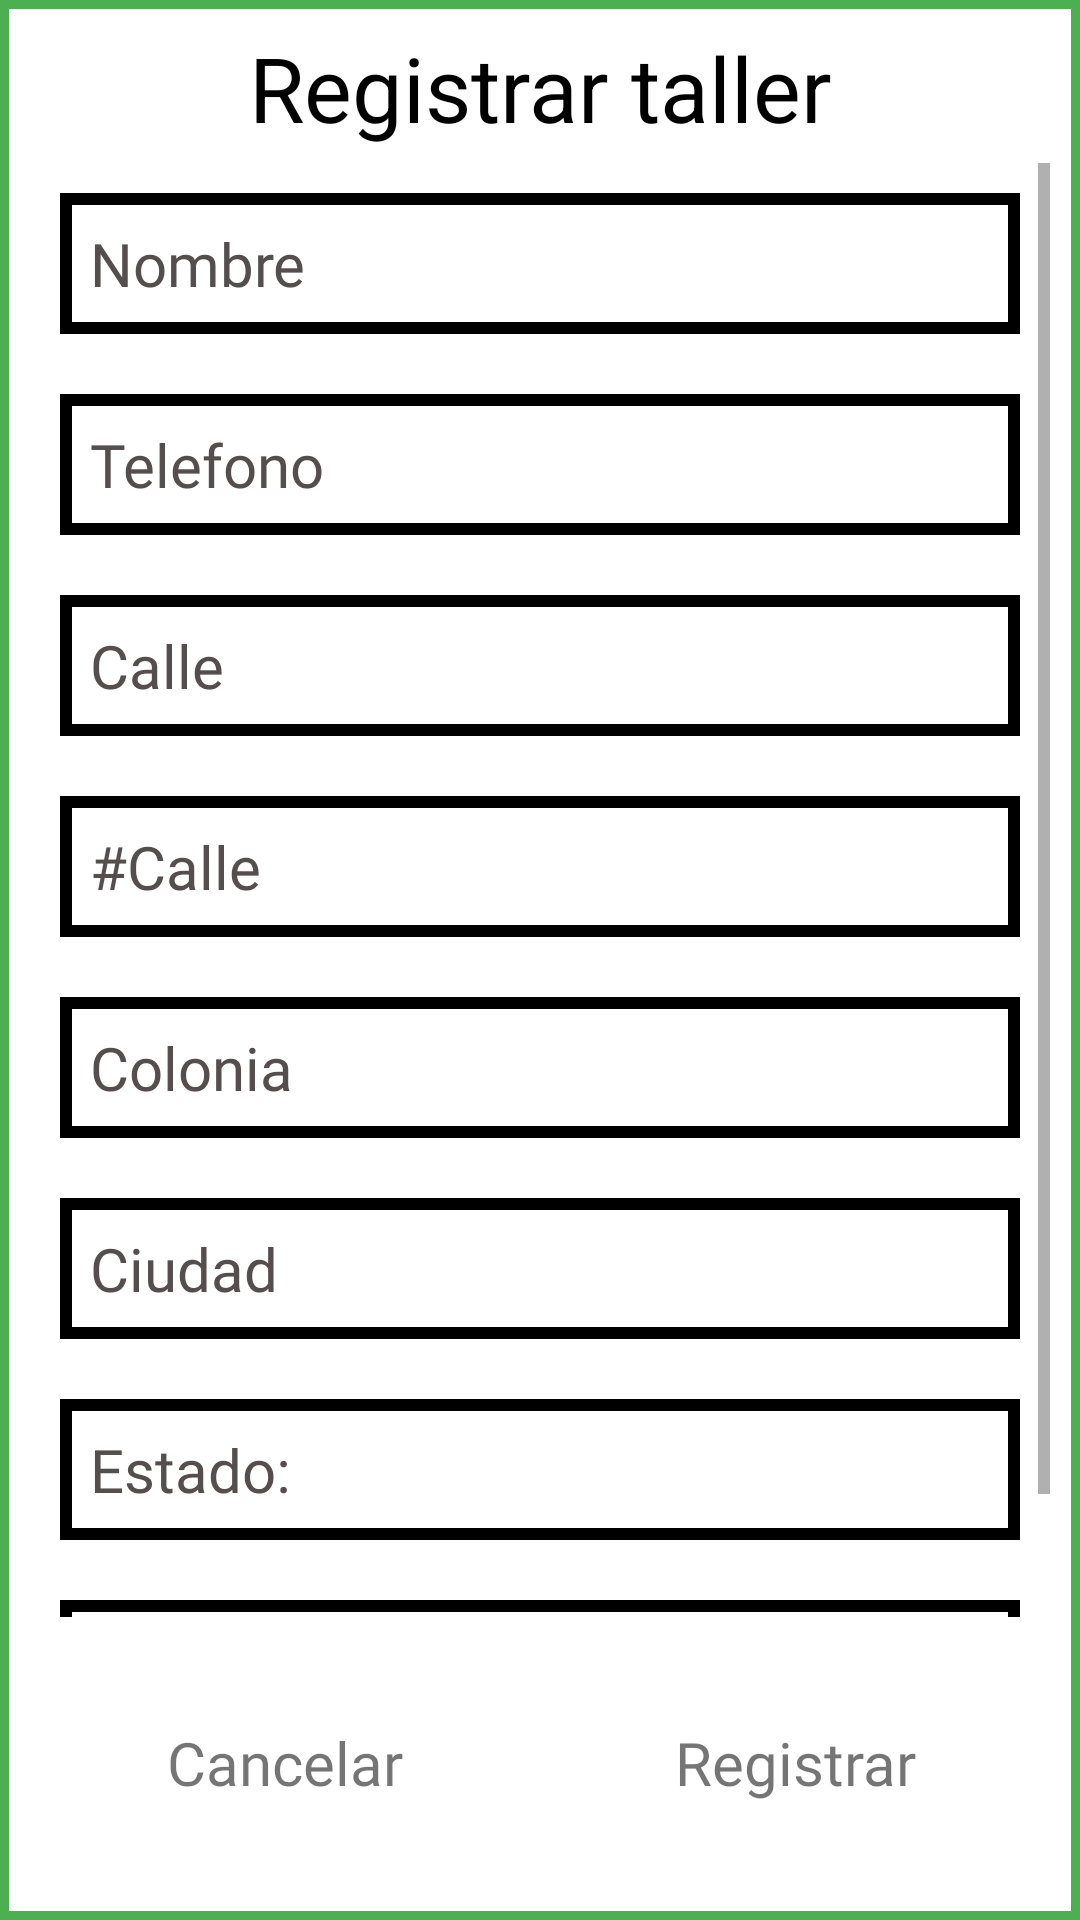

Produce the Android XML layout that renders to this screen, including the resource entries it uses.
<!-- AndroidManifest.xml: application theme AppTheme -->
<!-- res/layout/fragment_new_taller.xml -->
<?xml version="1.0" encoding="utf-8"?>
<LinearLayout xmlns:android="http://schemas.android.com/apk/res/android"
    android:layout_width="match_parent"
    android:layout_height="match_parent"
    android:orientation="vertical"
    android:background="@layout/shape_taller_dialog">
    
    <View
        android:layout_width="wrap_content"
        android:layout_height="0.1dp"
        android:layout_gravity="fill_horizontal" />

    <TextView
        android:layout_width="match_parent"
        android:layout_height="50dp"
        android:gravity="center"
        android:text="Registrar taller"
        android:textColor="#000000"
        android:textSize="30sp" />

    <ScrollView
        android:layout_width="match_parent"
        android:layout_height="0dp"
        android:layout_weight="5"
        android:fillViewport="true">

        <LinearLayout
            android:layout_width="match_parent"
            android:layout_height="0dp"
            android:orientation="vertical">

            <EditText
                android:id="@+id/tallerIn0"
                android:layout_width="match_parent"
                android:layout_height="0dp"
                android:layout_margin="10dp"
                android:layout_weight="1"
                android:background="@layout/shape_input"
                android:fontFamily="@font/helvetica"
                android:hint="Nombre"
                android:inputType="textCapSentences"
                android:padding="10dp"
                android:textColor="#000"
                android:textColorHint="#554E4E"
                android:textSize="20sp" />

            <EditText
                android:id="@+id/tallerIn1"
                android:layout_width="match_parent"
                android:layout_height="0dp"
                android:layout_margin="10dp"
                android:layout_weight="1"
                android:background="@layout/shape_input"
                android:fontFamily="@font/helvetica"
                android:hint="Telefono"
                android:inputType="number"
                android:padding="10dp"
                android:textColor="#000"
                android:textColorHint="#554E4E"
                android:textSize="20sp" />

            <EditText
                android:id="@+id/tallerIn2"
                android:layout_width="match_parent"
                android:layout_height="0dp"
                android:layout_margin="10dp"
                android:layout_weight="1"
                android:background="@layout/shape_input"
                android:fontFamily="@font/helvetica"
                android:hint="Calle"
                android:inputType="textCapSentences"
                android:padding="10dp"
                android:textColor="#000"
                android:textColorHint="#554E4E"
                android:textSize="20sp" />

            <EditText
                android:id="@+id/tallerIn3"
                android:layout_width="match_parent"
                android:layout_height="0dp"
                android:layout_margin="10dp"
                android:layout_weight="1"
                android:background="@layout/shape_input"
                android:fontFamily="@font/helvetica"
                android:hint="#Calle"
                android:inputType="number"
                android:padding="10dp"
                android:textColor="#000"
                android:textColorHint="#554E4E"
                android:textSize="20sp" />

            <EditText
                android:id="@+id/tallerIn4"
                android:layout_width="match_parent"
                android:layout_height="0dp"
                android:layout_margin="10dp"
                android:layout_weight="1"
                android:background="@layout/shape_input"
                android:fontFamily="@font/helvetica"
                android:hint="Colonia"
                android:inputType="textCapSentences"
                android:padding="10dp"
                android:textColor="#000"
                android:textColorHint="#554E4E"
                android:textSize="20sp" />

            <EditText
                android:id="@+id/tallerIn5"
                android:layout_width="match_parent"
                android:layout_height="0dp"
                android:layout_margin="10dp"
                android:layout_weight="1"
                android:background="@layout/shape_input"
                android:fontFamily="@font/helvetica"
                android:hint="Ciudad"
                android:inputType="textCapSentences"
                android:padding="10dp"
                android:textColor="#000"
                android:textColorHint="#554E4E"
                android:textSize="20sp" />

            <EditText
                android:id="@+id/tallerIn6"
                android:layout_width="match_parent"
                android:layout_height="0dp"
                android:layout_margin="10dp"
                android:layout_weight="1"
                android:background="@layout/shape_input"
                android:fontFamily="@font/helvetica"
                android:hint="Estado: "
                android:inputType="textCapSentences"
                android:padding="10dp"
                android:textColor="#000"
                android:textColorHint="#554E4E"
                android:textSize="20sp" />


            <EditText
                android:id="@+id/tallerIn7"
                android:layout_width="match_parent"
                android:layout_height="0dp"
                android:layout_margin="10dp"
                android:layout_weight="1"
                android:background="@layout/shape_input"
                android:fontFamily="@font/helvetica"
                android:hint="Comentario: "
                android:inputType="textCapSentences"
                android:padding="10dp"
                android:textColor="#000"
                android:textColorHint="#554E4E"
                android:textSize="15sp" />


        </LinearLayout>

    </ScrollView>

    <LinearLayout
        android:layout_width="match_parent"
        android:layout_height="0dp"
        android:layout_weight="1"
        android:orientation="horizontal">

        <TextView
            android:id="@+id/tallerNewBack"
            android:layout_width="0dp"
            android:layout_height="match_parent"
            android:layout_margin="30dp"
            android:layout_weight="1"
            android:fontFamily="@font/helvetica"
            android:gravity="center"
            android:text="Cancelar"
            android:textSize="20sp" />

        <TextView
            android:id="@+id/tallerNewOk"
            android:layout_width="0dp"
            android:layout_height="match_parent"
            android:layout_margin="30dp"
            android:layout_weight="1"
            android:fontFamily="@font/helvetica"
            android:gravity="center"
            android:text="Registrar"
            android:textSize="20sp" />

    </LinearLayout>
</LinearLayout>
<!-- res/layout/shape_taller_dialog.xml (included above) -->
<?xml version="1.0" encoding="utf-8"?>
<shape xmlns:android="http://schemas.android.com/apk/res/android"
    android:shape="rectangle"
    android:layout_width="match_parent"
    android:layout_height="match_parent">

    <stroke
        android:width="3dp"
        android:color="#4CAF50" />

    <solid android:color="#FFFFFF" />

    <padding
        android:bottom="4dp"
        android:left="10dp"
        android:right="10dp"
        android:top="4dp" />
</shape>
<!-- res/layout/shape_input.xml (included above) -->
<?xml version="1.0" encoding="utf-8"?>
<shape xmlns:android="http://schemas.android.com/apk/res/android"
    android:shape="rectangle">

    <stroke
        android:width="4dp"
        android:color="#000000" />

    <padding
        android:bottom="4dp"
        android:top="4dp" />
</shape>
<!-- resources referenced by this layout -->
<resources>
  <style name="AppTheme" parent="Theme.AppCompat.Light.NoActionBar">
          
          <item name="colorPrimary">@color/colorPrimary</item>
          <item name="colorPrimaryDark">#FF4F5360</item>
          <item name="colorAccent">@color/colorAccent</item>
      </style>
  <color name="colorPrimary">#4F5360</color>
  <color name="colorAccent">#03DAC5</color>
</resources>
